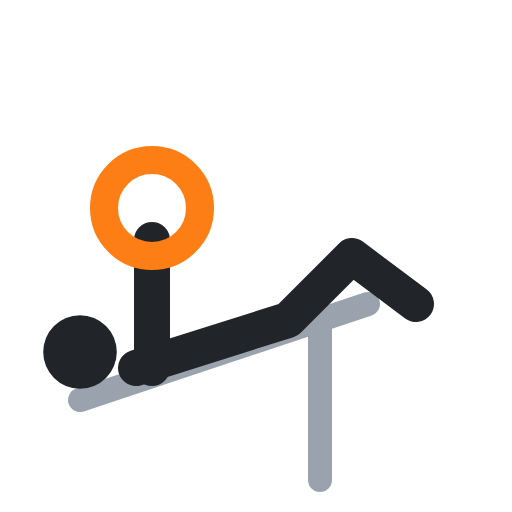
t = 0.00 s
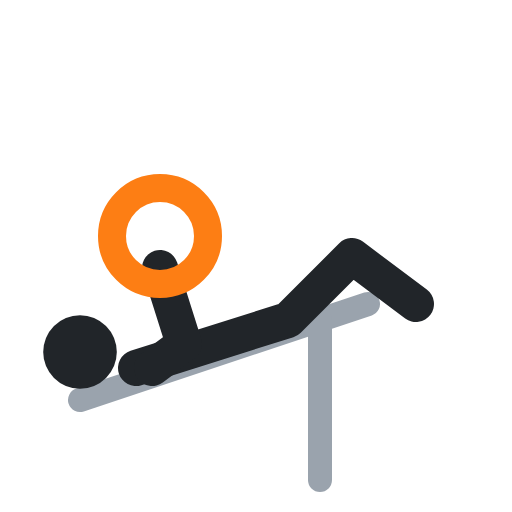
t = 0.40 s
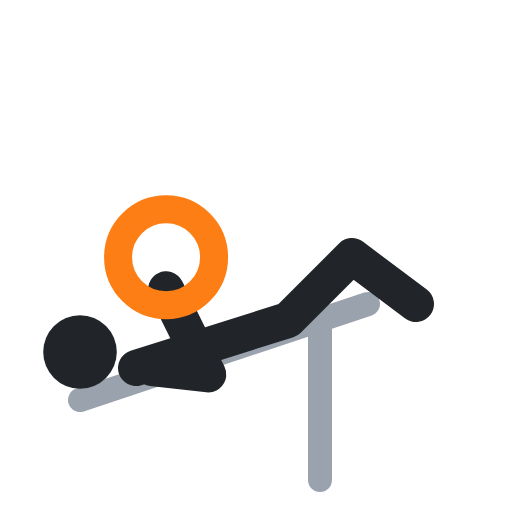
t = 0.60 s
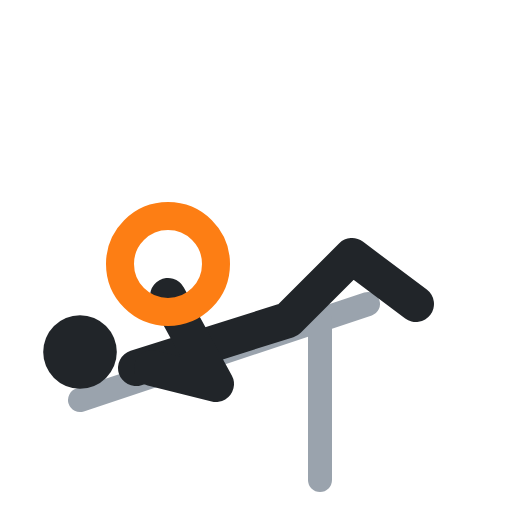
t = 1.00 s
t = 1.40 s: frame unchanged from t = 0.40 s, image omitted
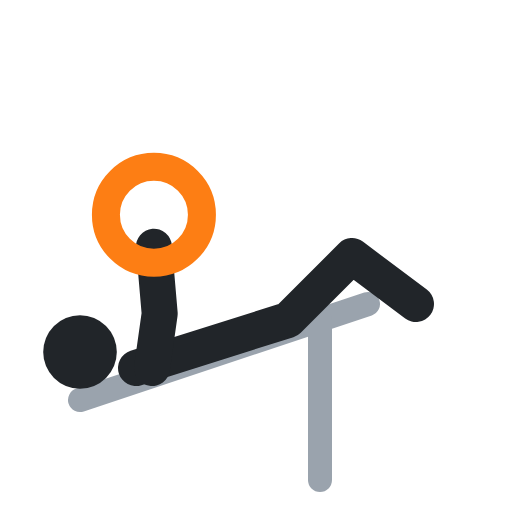
t = 1.60 s

The animated SVG that drew these frames (rendered in a browser with its animation timeline set to each time). Animation: 3 SMIL elements (animate=3); one cycle of 2.00 s, repeats indefinitely.

<svg xmlns="http://www.w3.org/2000/svg" viewBox="0 0 64 64" fill="none" stroke-linecap="round" stroke-linejoin="round"><polyline points="10,50 46,38" stroke="#9aa3ad" stroke-width="3"/><polyline points="40,40 40,60" stroke="#9aa3ad" stroke-width="3"/><circle cx="10" cy="44" r="4.6" fill="#212529"/><polyline points="17,46 36,40 44,32 52,38" stroke="#212529" stroke-width="4.5"/><polyline points="19,46 19,38 19,30" stroke="#212529" stroke-width="4.5"><animate attributeName="points" values="19,46 19,38 19,30;19,46 27,48 21,37;19,46 27,48 21,37;19,46 19,38 19,30;19,46 19,38 19,30" keyTimes="0;.4;.5;.9;1" calcMode="spline" keySplines=".45 0 .55 1;.45 0 .55 1;.45 0 .55 1;.45 0 .55 1" dur="2s" repeatCount="indefinite"/></polyline><circle cx="19" cy="26" r="6" stroke="#fd7e14" stroke-width="3.5"><animate attributeName="cx" values="19;21;21;19;19" keyTimes="0;.4;.5;.9;1" calcMode="spline" keySplines=".45 0 .55 1;.45 0 .55 1;.45 0 .55 1;.45 0 .55 1" dur="2s" repeatCount="indefinite"/><animate attributeName="cy" values="26;33;33;26;26" keyTimes="0;.4;.5;.9;1" calcMode="spline" keySplines=".45 0 .55 1;.45 0 .55 1;.45 0 .55 1;.45 0 .55 1" dur="2s" repeatCount="indefinite"/></circle></svg>
